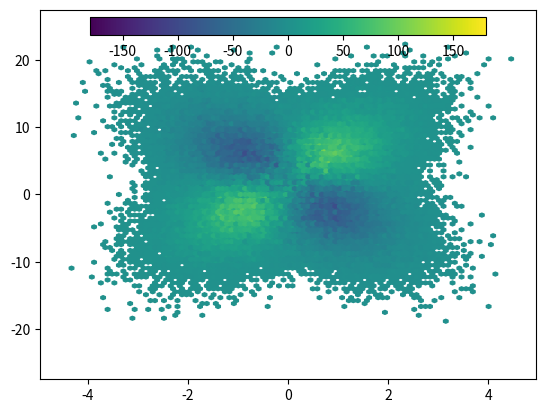
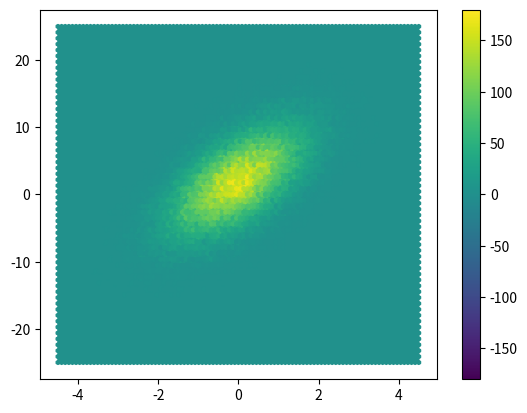
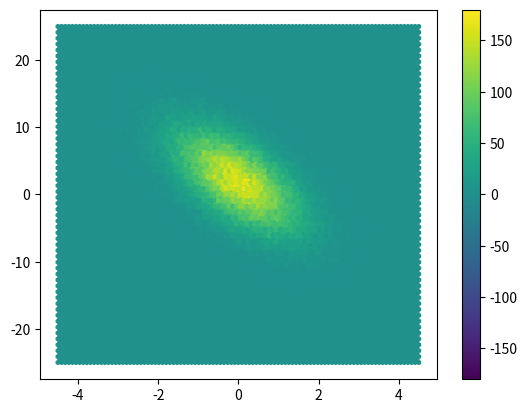

Python code for these plots, in order:
import matplotlib as mpl
import pylab as pl
from mpl_toolkits.axes_grid1.inset_locator import inset_axes

def hex_difference(xy1,xy2,show_all=False,hkwargs={},color_bar=True,fignum=1):
    """A function that plots the difference between two hexbin plots.

    Parameters
    ----------
    xy1 : A tuple of (x,y) corrdianates for the first hexbin. A tuple of (x,y,C)
          can also be passed in where C is the value for each (x,y) point.
    xy2 : A tuple of (x,y) corrdianates for the second hexbin. A tuple of (x,y,C)
          can also be passed in where C is the value for each (x,y) point.

    NOTE : the 'C' functinality is untested and may not work as expected.

    Keywords
    --------
    show_all  : bool (optional)
                If True all intermediate hexbin plots are returned.
                Default: show_all=False
    color_bar : bool (optional)
                If True a colorbar is placed on the plot(s)
                Default: colorbar=True
    fignum    : int (optional)
                The number to give the resulting figure(s).  If 
                show_all=True, the intermediate plots will be
                fignum+1 and fignum+2 while the difference will
                be fignum.
                default: fignum=1
               
    Passed Keywords
    ---------------
    hkwargs:
        a dictionary of keywords passed to hexbin
        (see http://matplotlib.org/api/pyplot_api.html#matplotlib.pyplot.hexbin
        for additional keywords that can be set)

    Returns
    -------
    d  : pylab.hexbin object
         Object returned by the difference hexbin
    h1 : pylab.hexbin object
         Object returned by hexbin of first data set
         NOTE: only returned if show_all=True
    h2 : pylab.hexbin object
         Object returned by hexbin of second data set
         NOTE: only returned if show_all=True
    c  : matplotlib.colorbar.Colorbar instance
         NOTE: only returned if color_bar=True

    Usage
    -----
    import numpy as np
    n=100000
    x1=np.random.standard_normal(n) #random x points
    y1=2+3*x1+4*np.random.standard_normal(n) #random y points
    
    x2=np.random.standard_normal(n) #random x points
    y2=2-3*x2+4*np.random.standard_normal(n) #random y points
    
    hex_difference((x1,y1),(x2,y2),show_all=True,color_bar=True,hkwargs={'gridsize':100,'extent':[-4.5,4.5,-25,25],'vmin':-180,'vmax':180})
    pl.show()

    """
    if show_all: #if shoing all hexbins then draw them as you go (you can't change the drawing axis object after creation)
        pl.figure(fignum+1)
        hex1=pl.hexbin(*xy1,**hkwargs)
        if color_bar:
            pl.colorbar()
        pl.figure(fignum+2)
        hex2=pl.hexbin(*xy2,**hkwargs)
        if color_bar:
            pl.colorbar()
    else: #make but don't draw the 2 hexbins
        hex1=pl.hexbin(*xy1,visible=False,**hkwargs) #make the hexbins, visible it False to avoid drawing them to a plot
        hex2=pl.hexbin(*xy2,visible=False,**hkwargs)
    pl.figure(fignum)
    hex_dif=pl.hexbin(*xy1,visible=False,**hkwargs) #this will have the counts overwritten (so don't draw yet)
    c1=hex1.get_array() #the counts for hex1
    c2=hex2.get_array() #the counts for hex2
    c_dif=c1-c2 #difference between plots
    gdx=~((c1==0)&(c2==0)) #the bins to draw (removes where both hists had no counts)
    #NOTE: if the 'C' values are set checking against 0 is NOT a good idea...
    hex_dif.set_array(c_dif[gdx]) #set the defferences into the hex_dif object

    h=hex_dif.get_paths() #get the hexagon Path object(s)
    if len(h)>1: #you have an old version of matplotlib, use this bit of code
        rem_me=pl.array(h)[~gdx] #bins to remove
        for r in rem_me:
            h.remove(r) #remove blank bins
    else: #either you have a boaring hexbin or a newer version of matplotlib
        h=hex_dif.get_offsets()
        hex_dif.set_offsets(h[gdx])
    hex_dif.set_visible(True) #this draws the new hex_dif
    ret=[hex_dif]
    if show_all:
        ret.append(hex1)
        ret.append(hex2)
    if color_bar:
        ains=inset_axes(pl.gca(),width='80%',height='5%',loc=9)
        #TODO: externalize colorbar keywords
        c=pl.colorbar(hex_dif,cax=ains,orientation='horizontal')
        ret.append(c)
    return tuple(ret)

if __name__=='__main__':
    import numpy as np
    n=100000
    x1=np.random.standard_normal(n) #random x points
    y1=2+3*x1+4*np.random.standard_normal(n) #random y points
    
    x2=np.random.standard_normal(n) #random x points
    y2=2-3*x2+4*np.random.standard_normal(n) #random y points
    
    hex_difference((x1,y1),(x2,y2),show_all=True,color_bar=True,hkwargs={'gridsize':100,'extent':[-4.5,4.5,-25,25],'vmin':-180,'vmax':180})
    pl.show()
